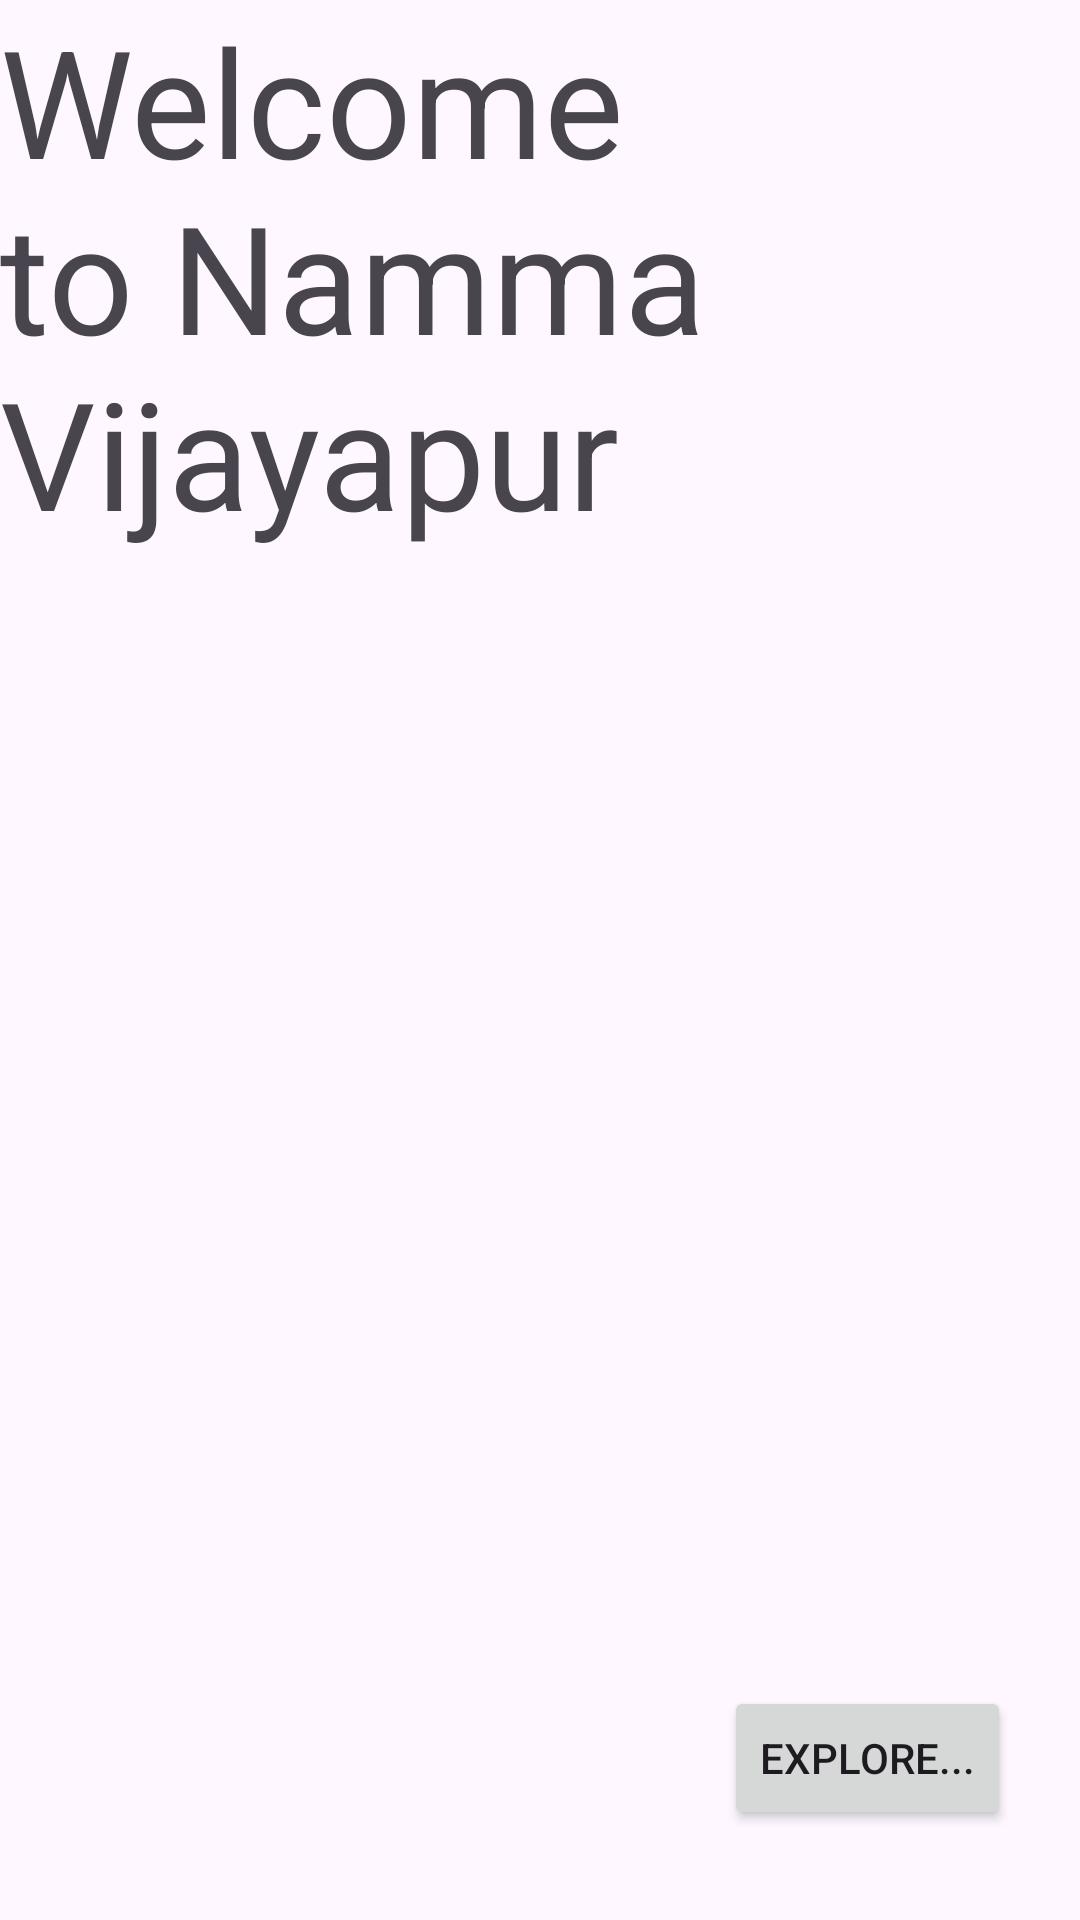

The Android layout XML behind this screen, and the referenced resources:
<!-- AndroidManifest.xml: application theme Theme.Bijapur -->
<!-- res/layout/activity_main.xml -->
<?xml version="1.0" encoding="utf-8"?>
<RelativeLayout xmlns:android="http://schemas.android.com/apk/res/android"
    android:layout_width="match_parent"
    android:layout_height="match_parent"
    android:background="@drawable/golgumbaz">




    <TextView
        android:id="@+id/welcomeTextView"
        android:layout_width="wrap_content"
        android:layout_height="363dp"
        android:layout_alignParentEnd="true"
        android:layout_alignParentBottom="true"
        android:layout_marginEnd="99dp"

        android:layout_marginBottom="349dp"
        android:backgroundTint="@color/white"
        android:text="Welcome to Namma Vijayapur"
        android:textSize="50dp" />

    <Button
        android:id="@+id/button"
        android:layout_width="wrap_content"
        android:layout_height="wrap_content"
        android:layout_alignParentEnd="true"
        android:layout_alignParentBottom="true"
        android:layout_marginEnd="23dp"
        android:layout_marginBottom="30dp"
        android:text="Explore..."/>



</RelativeLayout>
<!-- resources referenced by this layout -->
<resources>
  <style name="Theme.Bijapur" parent="Base.Theme.Bijapur" />
  <style name="Base.Theme.Bijapur" parent="Theme.Material3.DayNight.NoActionBar">
          
          
      </style>
  <!-- not gathered from this repository: default colours our renderer supplied (Android Studio template values) -->
  <color name="white">#FFFFFFFF</color>
</resources>
